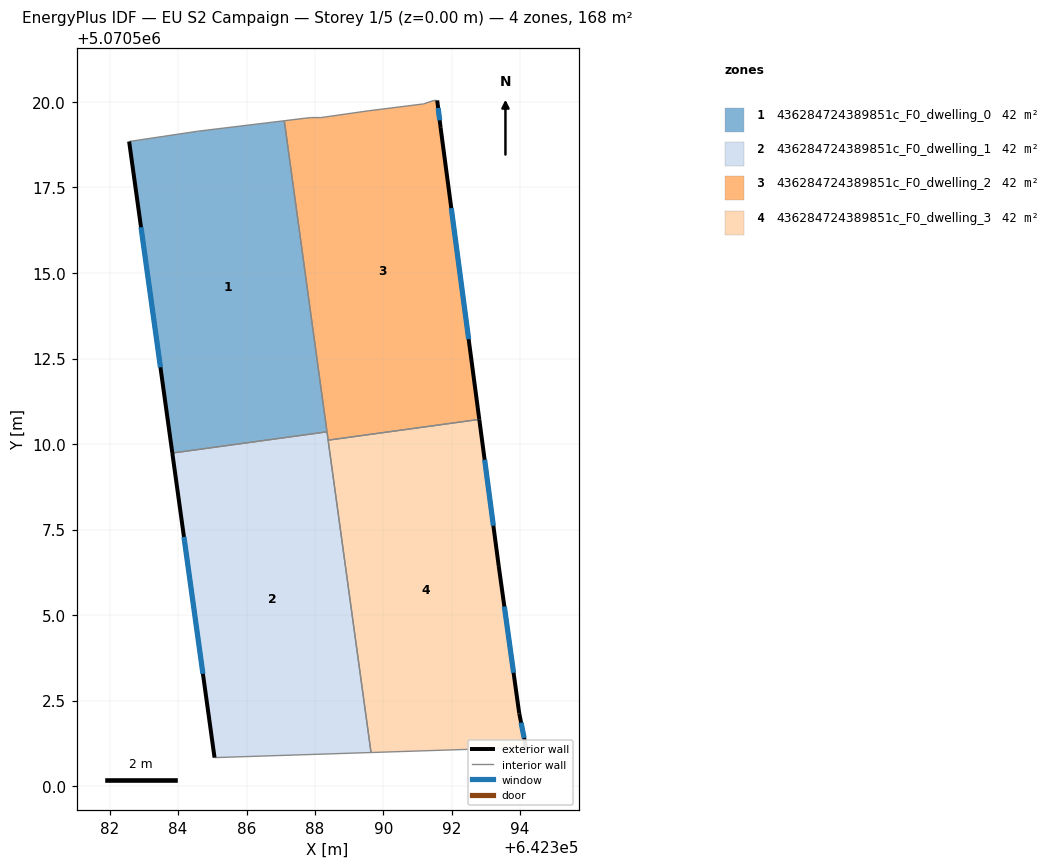
=== STOREY PLAN SPEC (per zone: floor XY polygon, exterior-wall plan segments, windows/doors) ===
zone 1: 436284724389851c_F0_dwelling_0  (42.1 m²)
  floor: (642387.10, 5070519.45) (642388.35, 5070510.36) (642383.83, 5070509.74) (642382.57, 5070518.84) (642384.57, 5070519.14)
  exterior wall: (642382.57, 5070518.84) – (642383.83, 5070509.74)  [9.2 m]
    window: (642382.92, 5070516.34) – (642383.48, 5070512.24)  [5.6 m²]
  interior walls: 4
zone 2: 436284724389851c_F0_dwelling_1  (42.1 m²)
  floor: (642388.35, 5070510.36) (642389.64, 5070500.98) (642385.06, 5070500.83) (642383.83, 5070509.74)
  exterior wall: (642383.83, 5070509.74) – (642385.06, 5070500.83)  [9.0 m]
    window: (642384.17, 5070507.29) – (642384.73, 5070503.28)  [5.5 m²]
  interior walls: 4
zone 3: 436284724389851c_F0_dwelling_2  (42.1 m²)
  floor: (642391.57, 5070520.04) (642391.68, 5070519.24) (642392.81, 5070510.72) (642388.39, 5070510.11) (642387.10, 5070519.45) (642387.87, 5070519.54) (642388.17, 5070519.54) (642389.57, 5070519.74) (642391.18, 5070519.94) (642391.48, 5070520.04)
  exterior wall: (642391.68, 5070519.24) – (642391.57, 5070520.04)  [0.8 m]
    window: (642391.65, 5070519.46) – (642391.60, 5070519.82)  [0.5 m²]
  exterior wall: (642392.81, 5070510.72) – (642391.68, 5070519.24)  [8.6 m]
    window: (642392.49, 5070513.07) – (642391.99, 5070516.90)  [5.2 m²]
  interior walls: 9
zone 4: 436284724389851c_F0_dwelling_3  (42.1 m²)
  floor: (642392.81, 5070510.72) (642393.37, 5070506.43) (642393.97, 5070502.13) (642394.17, 5070501.13) (642389.64, 5070500.98) (642388.39, 5070510.11)
  exterior wall: (642393.37, 5070506.43) – (642392.81, 5070510.72)  [4.3 m]
    window: (642393.22, 5070507.61) – (642392.96, 5070509.54)  [2.6 m²]
  exterior wall: (642393.97, 5070502.13) – (642393.37, 5070506.43)  [4.3 m]
    window: (642393.81, 5070503.31) – (642393.54, 5070505.25)  [2.6 m²]
  exterior wall: (642394.17, 5070501.13) – (642393.97, 5070502.13)  [1.0 m]
    window: (642394.12, 5070501.40) – (642394.03, 5070501.85)  [0.6 m²]
  interior walls: 3

=== DERIVED (storey summary) ===
Building: EU S2 Campaign
Storey: 1 of 5  (floor level z = 0.00 m)
Storey gross floor area: 168.2 m²
Zones on this storey: 4
  - 436284724389851c_F0_dwelling_0: floor 42.1 m²; exterior wall 9.2 m (27.6 m²); 1 window(s) 5.6 m²; WWR 20.2%
  - 436284724389851c_F0_dwelling_1: floor 42.1 m²; exterior wall 9.0 m (27.0 m²); 1 window(s) 5.5 m²; WWR 20.2%
  - 436284724389851c_F0_dwelling_2: floor 42.1 m²; exterior wall 9.4 m (28.2 m²); 2 window(s) 5.7 m²; WWR 20.2%
  - 436284724389851c_F0_dwelling_3: floor 42.1 m²; exterior wall 9.7 m (29.1 m²); 3 window(s) 5.9 m²; WWR 20.2%
Zone adjacency (shared interzone walls):
  - 436284724389851c_F0_dwelling_0 ↔ 436284724389851c_F0_dwelling_1
  - 436284724389851c_F0_dwelling_0 ↔ 436284724389851c_F0_dwelling_2
  - 436284724389851c_F0_dwelling_1 ↔ 436284724389851c_F0_dwelling_2
  - 436284724389851c_F0_dwelling_1 ↔ 436284724389851c_F0_dwelling_3
  - 436284724389851c_F0_dwelling_2 ↔ 436284724389851c_F0_dwelling_3